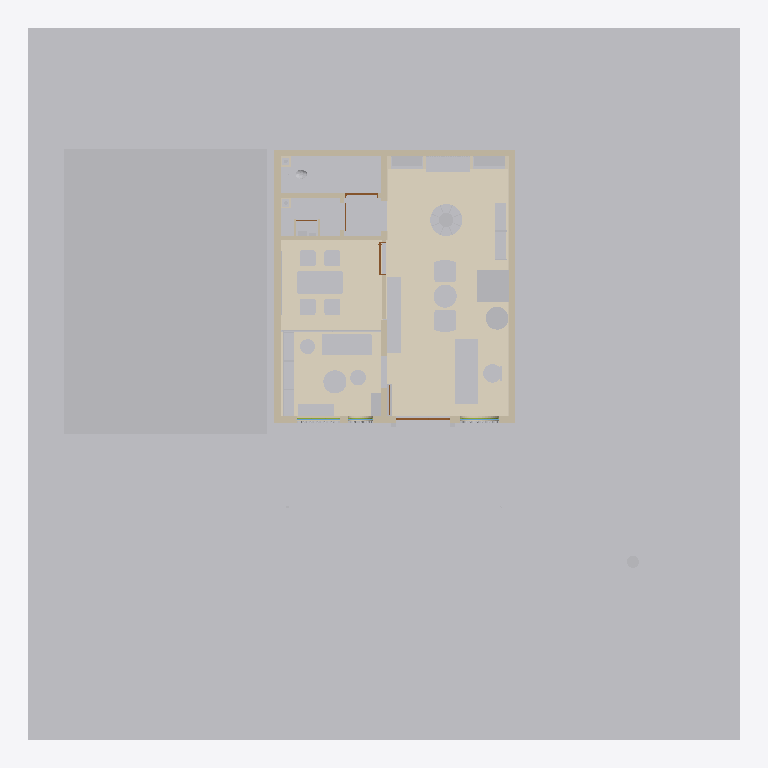
Plan cut of the same IFC building model at storey 'N00 _ RDC' (level 0.00 m, cut at 1.40 m), seen from above with north up, elements coloured by IFC class: 62 other elements (light grey), 13 walls (beige), 8 coverings (cream), 4 doors (brown), 2 windows (light blue), 2 members (olive). Cut surfaces are drawn darker.
Extent 20.0 m × 20.0 m × 11.8 m (x, y, z). Storeys (4): SS1 _ Sous Sol1 at -3.30 m; N00 _ RDC at 0.00 m; N01 _ 1er Etage at 3.30 m; N02 _ 2eme Etage at 6.60 m. Elements (207): 84 IfcBuildingElementProxy, 30 IfcFurnishingElement, 27 IfcLightFixture, 16 IfcCovering, 11 IfcWallStandardCase, 6 IfcDoor, 5 IfcWall, 4 IfcFurniture, 4 IfcPipeSegment, 3 IfcCableCarrierSegment, 3 IfcMember, 3 IfcWindow.

HEADER;
FILE_DESCRIPTION(('ViewDefinition [DesignTransferView]','Bibliotheque Decimo - V5 amenagement sur existant V4'),'2;1');
FILE_NAME('DECIMO_ESQ_V5.ifc','2026-10-14T23:39:11',(''),(''),'ODA SDAI 24.12','IfcOpenShell 0.9.0 - v5/scripts/construire_v5.py','');
FILE_SCHEMA(('IFC4'));
ENDSEC;
DATA;
#25393=IFCPROJECT('2r2n7FFZX5if6FDnffKx91',#9,'Bibliothèque Decimo - étude intérieure V4','Esquisse V4 K&Démi : arbre à livres, niches cintrées, façade à claustra, palette matériaux',$,'Bibliothèque Decimo - étude intérieure V2','',(#28),#17098);
#25781=IFCSITE('2r2n7FFZX5if6FDnffKx93',#9,'Default',$,$,#19,$,$,.ELEMENT.,(48,51,23,999633),(2,21,3,553905),0.0,$,$);
#25687=IFCBUILDING('2r2n7FFZX5if6FDnffKx90',#9,'',$,$,#18,$,'',.ELEMENT.,$,$,#25686);
#25710=IFCBUILDINGSTOREY('3XY1yV0QDE28kWZr6jkK$_',#9,'SS1 _ Sous Sol1',$,'Niveau:MARQUEUR DE NIVEAU 100é',#25702,$,'SS1 _ Sous Sol1',.ELEMENT.,-330.0);
#25735=IFCBUILDINGSTOREY('2Ps44h3395Peo5JgEi7kY5',#9,'N00 _ RDC',$,'Niveau:MARQUEUR DE NIVEAU 100é',#17,$,'N00 _ RDC',.ELEMENT.,-1.949161E-12);
#25765=IFCBUILDINGSTOREY('2Ps44h3395Peo5JgEi7ksJ',#9,'N01 _ 1er Etage',$,'Niveau:MARQUEUR DE NIVEAU 100é',#25322,$,'N01 _ 1er Etage',.ELEMENT.,330.0);
#25780=IFCBUILDINGSTOREY('2Ps44h3395Peo5JgEi7kBa',#9,'N02 _ 2eme Etage',$,'Niveau:MARQUEUR DE NIVEAU 100é',#25727,$,'N02 _ 2eme Etage',.ELEMENT.,660.0);
#25747=IFCBUILDINGELEMENTPROXY('0UsrJW3tn86Pjy_3YJTo8f',#9,'4350705',$,$,#25748,#25750,'4350705',$);
#25704=IFCBUILDINGELEMENTPROXY('0UsrJW3tn86Pjy_3YJTo8q',#9,'4350700',$,$,#25705,#25707,'4350700',$);
#25755=IFCBUILDINGELEMENTPROXY('0UsrJW3tn86Pjy_3YJTo8g',#9,'4350706',$,$,#25756,#25758,'4350706',$);
#28354=IFCCOVERING('3VEuhdh2r0H9KAZT_uwi1U',#28360,'Revêtement de sol - Salle de lecture','Terrazzo coulé sable, granulats terre cuite et noir, joints laiton ; posé sur le sol V4 conservé (géométrie de finition 4 mm)',$,#28359,#28362,$,.FLOORING.);
#39=IFCBUILDINGELEMENTPROXY('0UsrJW3tn86Pjy_3YJTo8h',#9,'4350707',$,$,#40,#42,'4350707',$);
#28428=IFCCOVERING('0FSII2tFb0Ew2MMBUJ5s$A',#28434,'Revêtement de sol - Salle de réunion','Parquet iroko huilé, lames 14 cm ; posé sur le sol V4 conservé (géométrie de finition 4 mm)',$,#28433,#28436,$,.FLOORING.);
#50=IFCBUILDINGELEMENTPROXY('0UsrJW3tn86Pjy_3YJTo9o',#9,'4350634',$,$,#51,#53,'4350634',$);
#28393=IFCCOVERING('3KBM4_IMr4sfeNlk_8PWlt',#28399,'Revêtement de sol - Coin lecture / vitrine','Parquet iroko huilé, lames 14 cm ; posé sur le sol V4 conservé (géométrie de finition 4 mm)',$,#28398,#28401,$,.FLOORING.);
#17132=IFCWALLSTANDARDCASE('0UsrJW3tn86Pjy_3YJToAZ',#9,'Mur de base:Agglos creux 15 + Enduit 2 Faces 1.5_K&D:4350587',$,'Mur de base:Agglos creux 15 + Enduit 2 Faces 1.5_K&D',#17133,#17136,'4350587',$);
#17064=IFCWALLSTANDARDCASE('0UsrJW3tn86Pjy_3YJToAa',#9,'Mur de base:Agglos creux 15 + Enduit 2 Faces 1.5_K&D:4350588',$,'Mur de base:Agglos creux 15 + Enduit 2 Faces 1.5_K&D',#17065,#17068,'4350588',$);
#25257=IFCWALLSTANDARDCASE('0UsrJW3tn86Pjy_3YJToAb',#9,'Mur de base:Agglos creux 15 + Enduit 2 Faces 1.5_K&D:4350589',$,'Mur de base:Agglos creux 15 + Enduit 2 Faces 1.5_K&D',#25258,#25261,'4350589',$);
#1924=IFCBUILDINGELEMENTPROXY('1Nmt1c$1v95e7BnziZphOz',#1925,'Jardinière maçonnée 1','Jardinière maçonnée enduite, h 45 cm, plantations, LED rasante en pied',$,#1926,#1931,$,$);
#16035=IFCFURNISHINGELEMENT('0UsrJW3tn86Pjy_3YJTo89',#16036,'DECIMO_C02_Comptoir:ESQ - sur mesure:4350673',$,'DECIMO_C02_Comptoir:ESQ - sur mesure',#16037,#16042,'4350673');
#16395=IFCFURNISHINGELEMENT('0GdF4dUK5AsgukcLRDf6fc',#16396,'DECIMO_M01_Console_Vinyles_P40:ESQ - sur mesure','Console vinyles 40 cm, 2 platines + 1 module rangement, contre la cloison de la salle de réunion',$,#16397,#16402,$);
#25484=IFCFURNISHINGELEMENT('0UsrJW3tn86Pjy_3YJTo8K',#9,'DECIMO_T01_Reunion_1300:ESQ - sur mesure:4350668',$,'DECIMO_T01_Reunion_1300:ESQ - sur mesure',#25485,#25488,'4350668');
#25653=IFCFURNISHINGELEMENT('0UsrJW3tn86Pjy_3YJTo8I',#9,'DECIMO_B02_Banquette:ESQ - sur mesure:4350666',$,'DECIMO_B02_Banquette:ESQ - sur mesure',#25654,#25657,'4350666');
#25289=IFCBUILDINGELEMENTPROXY('0TozFI3mL15O4poHyEQ8iA',#9,'4351026',$,$,#25290,#25292,'4351026',$);
#885=IFCFURNISHINGELEMENT('3EZ9W6jYr1r9j$buAWmcRS',#886,'DECIMO_L01_Arbre_a_livres:ESQ - sur mesure','Arbre à livres Ø 90 : 7 plateaux, noyau Ø 40, canopée bois cintrée Ø 260 avec anneau LED',$,#887,#892,$);
#2370=IFCWALLSTANDARDCASE('0UsrJW3tn86Pjy_3YJToAc',#9,'Mur de base:Agglos creux 15 + Enduit 2 Faces 1.5_K&D:4350590',$,'Mur de base:Agglos creux 15 + Enduit 2 Faces 1.5_K&D',#2065,#2371,'4350590',$);
#1834=IFCBUILDINGELEMENTPROXY('2C6Luv0A1B_foi9IjFaFXo',#1835,'Jardinière maçonnée 2','Jardinière maçonnée enduite, h 45 cm, plantations, LED rasante en pied',$,#1836,#1841,$,$);
#163=IFCFURNISHINGELEMENT('3lYDRNP1r5rxRvR_0m2HOE',#164,'DECIMO_N02_Niche_banquette:ESQ - sur mesure','Niche cintrée banquette de lecture, coussins tissu terre cuite, fond en lames bois',$,#165,#170,$);
#15=IFCBUILDINGELEMENTPROXY('0UsrJW3tn86Pjy_3YJTo9m',#9,'4350632',$,$,#16,#25,'4350632',$);
#16619=IFCFURNISHINGELEMENT('0UsrJW3tn86Pjy_3YJTo8E',#16620,'DECIMO_A01_Fauteuil:ESQ - sur mesure:4350678',$,'DECIMO_A01_Fauteuil:ESQ - sur mesure',#16621,#16626,'4350678');
#16768=IFCFURNISHINGELEMENT('0UsrJW3tn86Pjy_3YJTo8D',#16769,'DECIMO_A01_Fauteuil:ESQ - sur mesure:4350677',$,'DECIMO_A01_Fauteuil:ESQ - sur mesure',#16770,#16775,'4350677');
#36607=IFCFURNITURE('1lzOGvEEf5_A0_Pw7rQBfN',#36613,'DECIMO_V05_Podium_vitrine:ESQ - sur mesure','Podium iroko sous la vitrine en arche, présentation des nouveautés','Podium vitrine',#36612,#36615,$,.USERDEFINED.);
#25499=IFCFURNISHINGELEMENT('0UsrJW3tn86Pjy_3YJTo8J',#9,'DECIMO_T02_Table_Ronde:ESQ - sur mesure:4350667',$,'DECIMO_T02_Table_Ronde:ESQ - sur mesure',#25500,#25503,'4350667');
#16582=IFCFURNISHINGELEMENT('0UsrJW3tn86Pjy_3YJToFB',#16583,'DECIMO_T02_Table_Ronde:ESQ - sur mesure:4350739',$,'DECIMO_T02_Table_Ronde:ESQ - sur mesure',#16584,#16589,'4350739');
#16751=IFCFURNISHINGELEMENT('0UsrJW3tn86Pjy_3YJTo8F',#16752,'DECIMO_T02_Table_Ronde:ESQ - sur mesure:4350679',$,'DECIMO_T02_Table_Ronde:ESQ - sur mesure',#16753,#16758,'4350679');
#432=IFCFURNISHINGELEMENT('0Bjrs$hej6$PSXFI5HAjLD',#433,'DECIMO_N01_Niche_bibliotheque:ESQ - sur mesure','Niche cintrée bibliothèque, tablettes iroko tous les 36 cm',$,#434,#439,$);
#596=IFCFURNISHINGELEMENT('06E1Iog2j0T8_Ml6k31VgV',#597,'DECIMO_N01_Niche_bibliotheque:ESQ - sur mesure','Niche cintrée bibliothèque, tablettes iroko tous les 36 cm',$,#598,#603,$);
#25504=IFCFURNISHINGELEMENT('0UsrJW3tn86Pjy_3YJToF8',#9,'DECIMO_T02_Table_Ronde:ESQ - sur mesure:4350736',$,'DECIMO_T02_Table_Ronde:ESQ - sur mesure',#25505,#25508,'4350736');
#25418=IFCFURNISHINGELEMENT('0Ffky2sqL7SBcu$BNkwFey',#25419,'DECIMO_V01_Plante:ESQ','Plante en pot (remplace un rayonnage)',$,#25420,#25425,$);
#16857=IFCWALLSTANDARDCASE('0UsrJW3tn86Pjy_3YJTo95',#9,'Mur de base:Placo double  BA13_K&D:4350621',$,'Mur de base:Placo double  BA13_K&D',#16858,#16861,'4350621',$);
#16891=IFCWALLSTANDARDCASE('0UsrJW3tn86Pjy_3YJTo94',#9,'Mur de base:Placo double  BA13_K&D:4350620',$,'Mur de base:Placo double  BA13_K&D',#16892,#16895,'4350620',$);
#16992=IFCWALLSTANDARDCASE('0UsrJW3tn86Pjy_3YJTo98',#9,'Mur de base:Agglos creux 15 + Enduit 2 Faces 1.5_K&D:4350608',$,'Mur de base:Agglos creux 15 + Enduit 2 Faces 1.5_K&D',#16993,#16996,'4350608',$);
#25629=IFCFURNISHINGELEMENT('0UsrJW3tn86Pjy_3YJTo8V',#9,'DECIMO_B01_Rayonnage_800:ESQ - sur mesure:4350663',$,'DECIMO_B01_Rayonnage_800:ESQ - sur mesure',#25630,#25633,'4350663');
#25644=IFCFURNISHINGELEMENT('0UsrJW3tn86Pjy_3YJTo8S',#9,'DECIMO_B01_Rayonnage_800:ESQ - sur mesure:4350660',$,'DECIMO_B01_Rayonnage_800:ESQ - sur mesure',#25645,#25648,'4350660');
#25639=IFCFURNISHINGELEMENT('0UsrJW3tn86Pjy_3YJTo8G',#9,'DECIMO_B01_Rayonnage_800:ESQ - sur mesure:4350664',$,'DECIMO_B01_Rayonnage_800:ESQ - sur mesure',#25640,#25643,'4350664');
#25634=IFCFURNISHINGELEMENT('0UsrJW3tn86Pjy_3YJTo8R',#9,'DECIMO_B01_Rayonnage_800:ESQ - sur mesure:4350659',$,'DECIMO_B01_Rayonnage_800:ESQ - sur mesure',#25635,#25638,'4350659');
#25624=IFCFURNISHINGELEMENT('0UsrJW3tn86Pjy_3YJTo8Q',#9,'DECIMO_B01_Rayonnage_800:ESQ - sur mesure:4350658',$,'DECIMO_B01_Rayonnage_800:ESQ - sur mesure',#25625,#25628,'4350658');
#36653=IFCFURNITURE('0W86y$4k9F5AyVNqk_Zkq3',#36659,'DECIMO_C05_Siege_accueil:ESQ','Siège pivotant derrière la banque d''accueil V4',$,#36658,#36661,$,.CHAIR.);
#26072=IFCFLOWTERMINAL('0UsrJW3tn86Pjy_3YJTo9z',#9,'WC à réservoir:WC à réservoir:4350629',$,'WC à réservoir:WC à réservoir',#26071,#26068,'4350629');
#25450=IFCFURNISHINGELEMENT('0UsrJW3tn86Pjy_3YJToFA',#9,'DECIMO_C01_Chaise_Courbe:ESQ - sur mesure:4350738',$,'DECIMO_C01_Chaise_Courbe:ESQ - sur mesure',#25451,#25454,'4350738');
#25471=IFCFURNISHINGELEMENT('0UsrJW3tn86Pjy_3YJToF9',#9,'DECIMO_C01_Chaise_Courbe:ESQ - sur mesure:4350737',$,'DECIMO_C01_Chaise_Courbe:ESQ - sur mesure',#25472,#25476,'4350737');
#16445=IFCFURNISHINGELEMENT('0UsrJW3tn86Pjy_3YJToFD',#16446,'DECIMO_C01_Chaise_Courbe:ESQ - sur mesure:4350741',$,'DECIMO_C01_Chaise_Courbe:ESQ - sur mesure',#16447,#16452,'4350741');
#16565=IFCFURNISHINGELEMENT('0UsrJW3tn86Pjy_3YJToFC',#16566,'DECIMO_C01_Chaise_Courbe:ESQ - sur mesure:4350740',$,'DECIMO_C01_Chaise_Courbe:ESQ - sur mesure',#16567,#16572,'4350740');
#25466=IFCFURNISHINGELEMENT('0UsrJW3tn86Pjy_3YJTo8L',#9,'DECIMO_C01_Chaise_Courbe:ESQ - sur mesure:4350669',$,'DECIMO_C01_Chaise_Courbe:ESQ - sur mesure',#25467,#25470,'4350669');
#25455=IFCFURNISHINGELEMENT('0UsrJW3tn86Pjy_3YJTo8N',#9,'DECIMO_C01_Chaise_Courbe:ESQ - sur mesure:4350671',$,'DECIMO_C01_Chaise_Courbe:ESQ - sur mesure',#25456,#25460,'4350671');
#25477=IFCFURNISHINGELEMENT('0UsrJW3tn86Pjy_3YJTo8M',#9,'DECIMO_C01_Chaise_Courbe:ESQ - sur mesure:4350670',$,'DECIMO_C01_Chaise_Courbe:ESQ - sur mesure',#25478,#25481,'4350670');
#25461=IFCFURNISHINGELEMENT('0UsrJW3tn86Pjy_3YJTo88',#9,'DECIMO_C01_Chaise_Courbe:ESQ - sur mesure:4350672',$,'DECIMO_C01_Chaise_Courbe:ESQ - sur mesure',#25462,#25465,'4350672');
#16365=IFCBUILDINGELEMENTPROXY('0UsrJW3tn86Pjy_3YJTo8A',#16366,'4350674',$,$,#16367,#16372,'4350674',$);
#17034=IFCWALLSTANDARDCASE('0UsrJW3tn86Pjy_3YJTo9N',#9,'Mur de base:Agglos creux 15 + Enduit 2 Faces 1.5_K&D:4350607',$,'Mur de base:Agglos creux 15 + Enduit 2 Faces 1.5_K&D',#17035,#17038,'4350607',$);
#28461=IFCCOVERING('2dsHtL_1f2oBYVUnmZKhxB',#28467,'Enduit terre - mur est salle de lecture','Enduit terre 15 mm sur mur existant (sans saignée) ; pilier existant laissé brut, peint',$,#28466,#28469,$,.CLADDING.);
#25371=IFCBUILDINGELEMENTPROXY('0UsrJW3tn86Pjy_3YJToFK',#9,'4350732',$,$,#25372,#25374,'4350732',$);
#25358=IFCBUILDINGELEMENTPROXY('0UsrJW3tn86Pjy_3YJToFM',#9,'4350734',$,$,#25359,#25361,'4350734',$);
#25364=IFCBUILDINGELEMENTPROXY('0UsrJW3tn86Pjy_3YJToFL',#9,'4350733',$,$,#25365,#25367,'4350733',$);
#25349=IFCBUILDINGELEMENTPROXY('0UsrJW3tn86Pjy_3YJToFN',#9,'4350735',$,$,#25350,#25352,'4350735',$);
#37989=IFCCOMMUNICATIONSAPPLIANCE('3MRKIoIRvFTO5A8k09t0hO',#37995,'Baie informatique murale 9U','Baie 19" 9U 0,55 x 0,35 : box opérateur, switch, onduleur',$,#37994,#37997,$,.NETWORKAPPLIANCE.);
#68=IFCFURNISHINGELEMENT('2S8FCnxJf24gDLpl7FIHzW',#69,'DECIMO_P01_Pouf:ESQ - sur mesure','Pouf coin lecture, diam. 45',$,#70,#75,$);
#37920=IFCELECTRICDISTRIBUTIONBOARD('3mKu8HLLjDGerJ0OFZOxbg',#37926,'Tableau divisionnaire (encastré dans l''habillage)','Coffret ~0,60 (l) x 0,25 (p) x 0,75 (h), organes de commande entre +1,00 et +1,75 ; 1,00 m dégagé devant ; loin des points d''eau',$,#37925,#37928,$,.DISTRIBUTIONBOARD.);
#25942=IFCWALLSTANDARDCASE('23COPw6uz2Jumi0TgCM4LE',#25943,'Cloison pleine salle de réunion','Cloison placo double BA13 (esquisse V3)',$,#25532,#25935,$,$);
#757=IFCCOVERING('0BRbLT2n96Qwm7KBR249mg',#758,'Doublage cintré des niches','Doublage cintré 35 cm, enduit chaux sable ciré',$,#759,#764,$,.CLADDING.);
#26079=IFCBUILDINGELEMENTPROXY('0UsrJW3tn86Pjy_3YJTo9_',#26080,'4350630',$,$,#26081,#26078,'4350630',$);
#36683=IFCFURNITURE('2pHNUH5jL0B9kOEsXeV4_W',#36689,'DECIMO_P05_Pouf_indigo:ESQ','Pouf Ø 42 tissu indigo, coin lecture',$,#36688,#36691,$,.CHAIR.);
#25266=IFCWALLSTANDARDCASE('0UsrJW3tn86Pjy_3YJTo9M',#9,'Mur de base:Agglos creux 15 + Enduit 2 Faces 1.5_K&D:4350606',$,'Mur de base:Agglos creux 15 + Enduit 2 Faces 1.5_K&D',#25267,#25270,'4350606',$);
#16380=IFCBUILDINGELEMENTPROXY('0UsrJW3tn86Pjy_3YJTo8B',#16381,'4350675',$,$,#16382,#16387,'4350675',$);
#25678=IFCBUILDINGELEMENTPROXY('1p74P5WVTEpO_3XN_kD6U0',#25671,'Caisson porte à galandage','Caisson de doublage pour porte à galandage',$,#25679,#25684,$,$);
#25342=IFCBUILDINGELEMENTPROXY('0UsrJW3tn86Pjy_3YJToFE',#9,'4350742',$,$,#25343,#25345,'4350742',$);
#2108=IFCDOOR('0XWG8_60z0TO21IMl2Qta8',#2109,'Porte d''entrée cintrée double (0,90 + 0,60)','Double porte vitrée cintrée, acier noir, ouvrant vers l''extérieur, seuil plat',$,#2110,#2115,$,280.0,150.0,$,$,$);
#16948=IFCBUILDINGELEMENTPROXY('0UsrJW3tn86Pjy_3YJTo99',#9,'4350609',$,$,#16949,#16951,'4350609',$);
#25871=IFCBUILDINGELEMENTPROXY('0UsrJW3tn86Pjy_3YJTo9$',#25872,'4350631',$,$,#25853,#25873,'4350631',$);
#2291=IFCBUILDINGELEMENTPROXY('0WWmfW2yb3TODeYiNEWi5A',#2292,'Portail d''entrée terre cuite','Portail en saillie de 12 cm, enduit teinté terre cuite, angle supérieur arrondi R 45',$,#2293,#2298,$,$);
#9799=IFCDOOR('0UsrJW3tn86Pjy_3YJTo96',#9800,'PORTE BOIS KDA:DECIMO - WC 930:4350622',$,'PORTE BOIS KDA:DECIMO - WC 930',#9801,#9806,'4350622',209.99999999999827,92.99999999999997,$,$,$);
#4586=IFCBUILDINGELEMENTPROXY('2qBg71k2T7Q8kslaG$No4r',#4587,'Claustra terre cuite baie A','Claustra terre cuite, motif anneaux, module 20 x 20 cm, ép. 6 cm',$,#4588,#4593,$,$);
#25892=IFCDOOR('0UsrJW3tn86Pjy_3YJTo97',#25812,'PORTE BOIS KDA:DECIMO - WC 930:4350623',$,'PORTE BOIS KDA:DECIMO - WC 930',#25811,#25893,'4350623',209.99999999999827,93.0,$,$,$);
#2394=IFCBUILDINGELEMENTPROXY('11v9mfzprBvhzMut_7J1QR',#2395,'Claustra terre cuite baie C','Claustra terre cuite, motif anneaux, module 20 x 20 cm, ép. 6 cm',$,#2396,#2401,$,$);
#16974=IFCFURNISHINGELEMENT('3RTu$$jnb92PRMi4nCNQtX',#16975,'DECIMO_TB01_Tableau_Mural:ESQ - sur mesure','Tableau mural salle de réunion, 180 x 120',$,#16976,#16981,$);
#38853=IFCCOVERING('2jkiAIZBz9pBtsMcQr0oFc',#38859,'Coffrage acoustique descente EU/EV 1 (WC)','2 BA13 + laine minérale 45 mm, toute hauteur jusqu''à la dalle ; descente de l''immeuble supposée','Coffrage acoustique',#38858,#38861,$,.USERDEFINED.);
#37958=IFCPROTECTIVEDEVICE('1dRi8wna15AR5FQQhcRP1t',#37964,'Coffret arrivée électrique immeuble (disjoncteur de branchement)','Arrivée depuis la colonne de l''immeuble ; cheminement d''arrivée à relever. Pas de TGBT ni de groupe électrogène.',$,#37963,#37966,$,.CIRCUITBREAKER.);
#3846=IFCBUILDINGELEMENTPROXY('2sRDejST1AhwJRYVE7oz2y',#3847,'Claustra terre cuite baie B','Claustra terre cuite, motif anneaux, module 20 x 20 cm, ép. 6 cm',$,#3848,#3853,$,$);
#25912=IFCWALLSTANDARDCASE('1Xbo9Rxj54lBdGQdAKCQT2',#25913,'Cloison rangement / dégagement','Cloison placo double BA13 (esquisse V3)',$,#25299,#25914,$,$);
#38916=IFCCOVERING('19qsJRm_96LBjvlXMnhtge',#38922,'Coffrage acoustique descente EU/EV 2 (rangement)','2 BA13 + laine minérale 45 mm, toute hauteur jusqu''à la dalle ; descente de l''immeuble supposée','Coffrage acoustique',#38921,#38924,$,.USERDEFINED.);
#6329=IFCWINDOW('3s7LCYXa50aB0iRHEyKaWy',#6330,'Vitrage baie cintrée A','Vitrage fixe en retrait, derrière le claustra',$,#6331,#6336,$,$,$,$,$,$);
#28730=IFCMEMBER('239uCsgKzAVB6T5t74eCo7',#28736,'Vitrine en arche - châssis acier noir (baie A)','Dormant et petits bois acier noir 45 x 40 posés en tableau derrière le vitrage V4 conservé',$,#28735,#28738,$,.MULLION.);
#28605=IFCCOVERING('1KW4ifcf145Ou90dSN7rcl',#28611,'Lambris iroko - refend 4350608 (côté salle de lecture)','Lambris iroko collé/vissé sur tasseaux ; contourne la baie libre V4 (y 5,30 - 6,14)',$,#28610,#28613,$,.CLADDING.);
#36736=IFCFURNITURE('0uJNJZNZn3mfLss7EiDz7q',#36742,'Habillage menuisé du tableau divisionnaire','Colonne iroko 0,64 x 0,27 en applique sur le refend 4350606 jusqu''au plafond (gaine de descente des câbles), porte iroko devant le tableau','Habillage technique',#36741,#36744,$,.USERDEFINED.);
#3768=IFCWINDOW('28tgy1YxbBUPO2HdTPld_E',#3769,'Vitrage baie cintrée C','Vitrage fixe en retrait, derrière le claustra',$,#3770,#3775,$,$,$,$,$,$);
#28971=IFCMEMBER('1gTv2oHrn4Ne6LlGimRgU2',#28977,'Châssis fixe acier noir (baie C)','Dormant acier noir 35 x 40 en tableau, derrière le vitrage et le claustra V4 conservés',$,#28976,#28979,$,.MULLION.);
#27579=IFCWALL('3GLrzkc8nFThkhof7QNw3O',#27585,'Placard technique - joue ouest','BA13 sur ossature, 7 cm',$,#27584,#27587,$,.PARTITIONING.);
#27612=IFCWALL('3aWvcjxYbDRxsZFj9OZofD',#27618,'Placard technique - joue est','BA13 sur ossature, 7 cm',$,#27617,#27620,$,.PARTITIONING.);
#16920=IFCDOOR('3I3XNKNgP0hhd14SNzPv00',#16921,'Porte à galandage coin lecture','Vantail coulissant (position ouverte, dans le caisson) ; fermé, il obture la baie y = 0,90 à 1,80',$,#16922,#16927,$,208.0,90.0,$,$,$);
ENDSEC;
